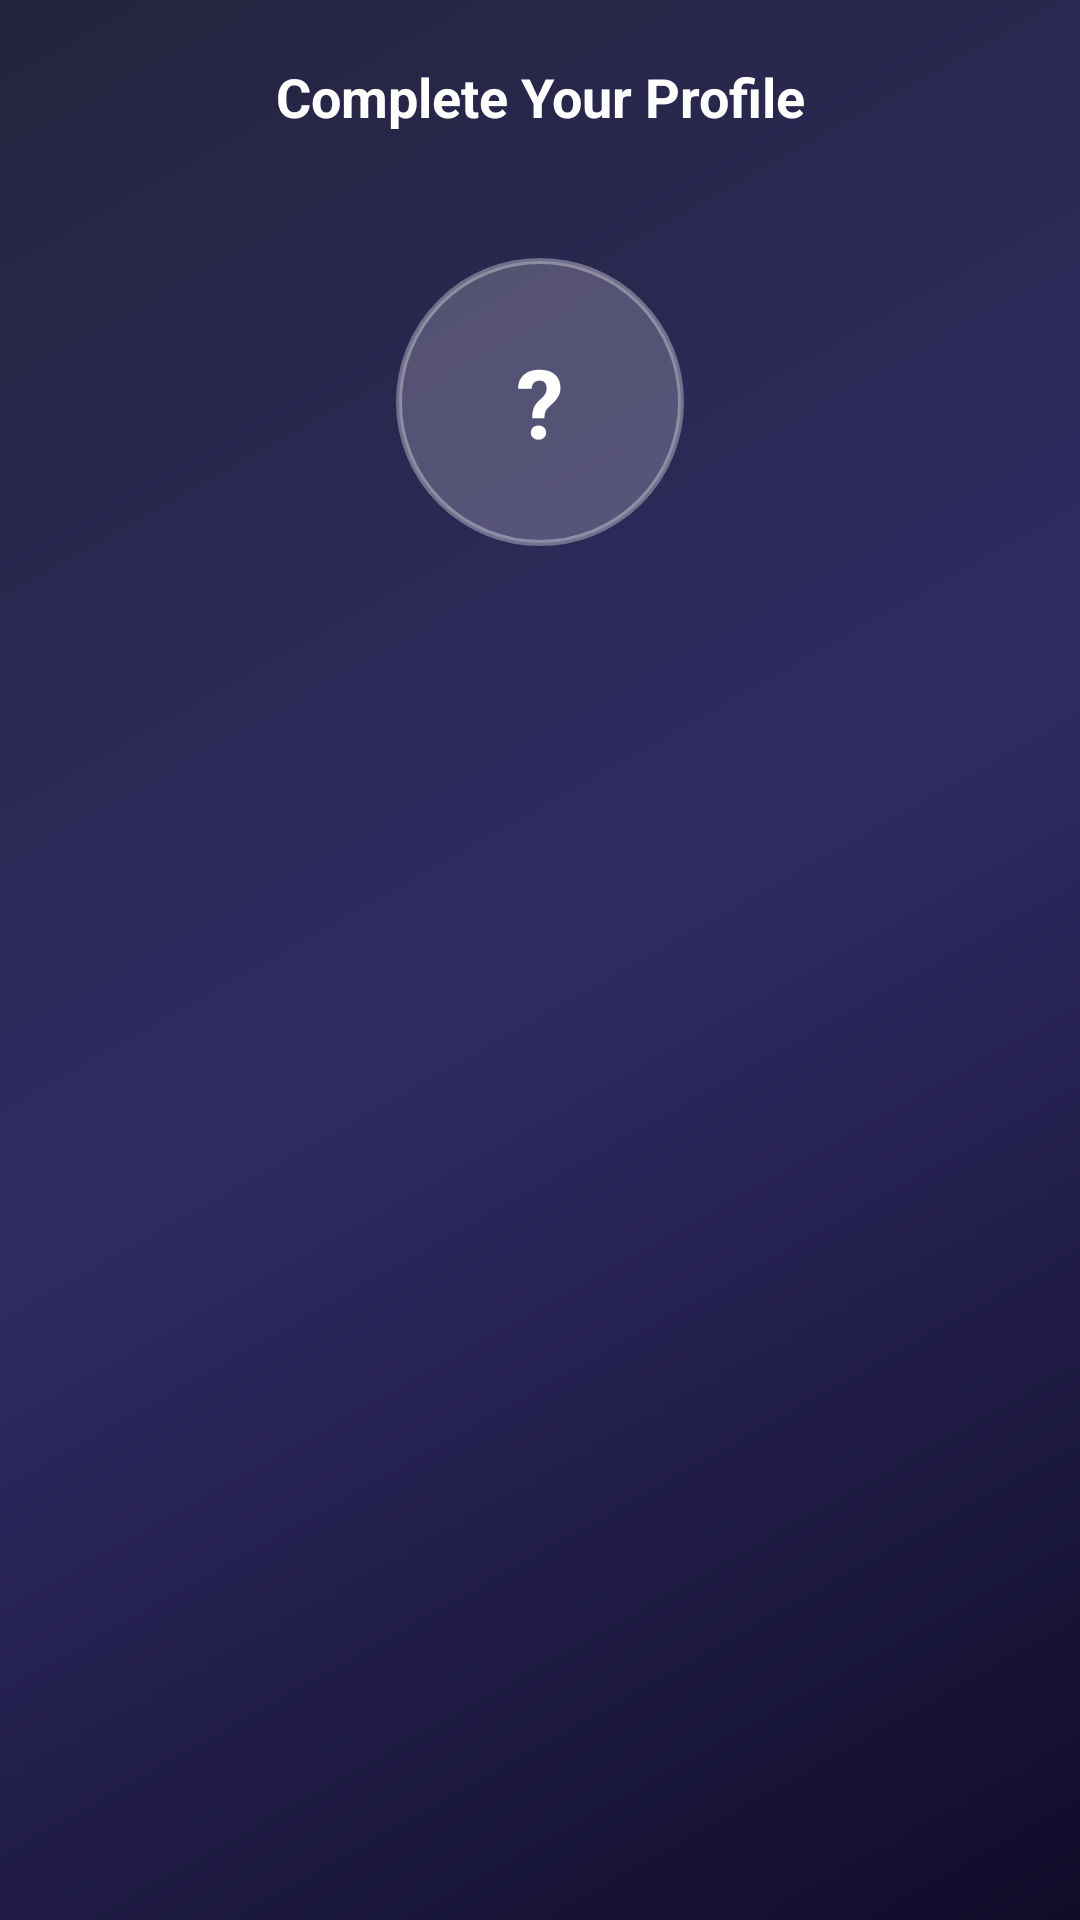

Reconstruct the res/layout file that produces this screen, plus the resources it refers to.
<!-- AndroidManifest.xml: application theme Theme.ArthSetuAI -->
<!-- res/layout/nav_header.xml -->
<?xml version="1.0" encoding="utf-8"?>
<LinearLayout
    xmlns:android="http://schemas.android.com/apk/res/android"
    android:layout_width="match_parent"
    android:layout_height="wrap_content"
    android:orientation="vertical"
    android:background="@drawable/bg_gradient_drawer"
    android:paddingHorizontal="20dp"
    android:paddingTop="20dp"
    android:paddingBottom="20dp">

    <View
        android:id="@+id/viewStatusBarSpacer"
        android:layout_width="match_parent"
        android:layout_height="0dp"/>

    <LinearLayout
        android:layout_width="match_parent"
        android:layout_height="wrap_content"
        android:orientation="vertical"
        android:gravity="center_horizontal">

        <TextView
            android:id="@+id/tvNavName"
            android:layout_width="wrap_content"
            android:layout_height="wrap_content"
            android:gravity="center"
            android:text="Complete Your Profile"
            android:textSize="18sp"
            android:textStyle="bold"
            android:textColor="#FFFFFF"
            android:maxLines="2"
            android:ellipsize="end"/>

        <TextView
            android:id="@+id/tvNavPhone"
            android:layout_width="wrap_content"
            android:layout_height="wrap_content"
            android:layout_marginTop="6dp"
            android:gravity="center"
            android:textSize="13sp"
            android:textColor="#CCFFFFFF"/>

        <FrameLayout
            android:layout_width="96dp"
            android:layout_height="96dp"
            android:layout_marginTop="18dp">

            <TextView
                android:id="@+id/tvNavInitials"
                android:layout_width="match_parent"
                android:layout_height="match_parent"
                android:gravity="center"
                android:text="?"
                android:textSize="32sp"
                android:textStyle="bold"
                android:textColor="#FFFFFF"
                android:background="@drawable/bg_nav_avatar"/>

            <ImageView
                android:id="@+id/ivNavPhoto"
                android:layout_width="match_parent"
                android:layout_height="match_parent"
                android:scaleType="centerCrop"
                android:background="@drawable/bg_nav_avatar"
                android:clipToOutline="true"
                android:visibility="gone"/>

        </FrameLayout>

    </LinearLayout>

</LinearLayout>
<!-- resources referenced by this layout -->
<resources>
  <!-- drawable bg_gradient_drawer (drawable) -->
  <?xml version="1.0" encoding="utf-8"?>
  <shape xmlns:android="http://schemas.android.com/apk/res/android">
      <gradient
          android:startColor="#0F0C29"
          android:centerColor="#302b63"
          android:endColor="#24243e"
          android:angle="135"
          android:type="linear"/>
  </shape>
  <!-- drawable bg_nav_avatar (drawable) -->
  <?xml version="1.0" encoding="utf-8"?>
  <shape xmlns:android="http://schemas.android.com/apk/res/android"
      android:shape="oval">
      <solid android:color="#33FFFFFF"/>
      <stroke android:width="2dp" android:color="#55FFFFFF"/>
  </shape>
  <style name="Theme.ArthSetuAI" parent="Theme.Material3.DayNight.NoActionBar">
          <item name="colorPrimary">@color/primary</item>
          <item name="colorPrimaryVariant">@color/primary_dark</item>
          <item name="colorOnPrimary">@color/white</item>
          <item name="colorSecondary">@color/primary</item>
          <item name="colorOnSecondary">@color/white</item>
          
          <item name="android:statusBarColor">@color/surface</item>
          <item name="android:windowLightStatusBar">true</item>
          <item name="android:windowDrawsSystemBarBackgrounds">true</item>
          <item name="android:fitsSystemWindows">true</item>
      </style>
  <color name="primary">#4C35DC</color>
  <color name="primary_dark">#3520B0</color>
  <color name="white">#FFFFFF</color>
  <color name="surface">#FFFFFF</color>
</resources>
